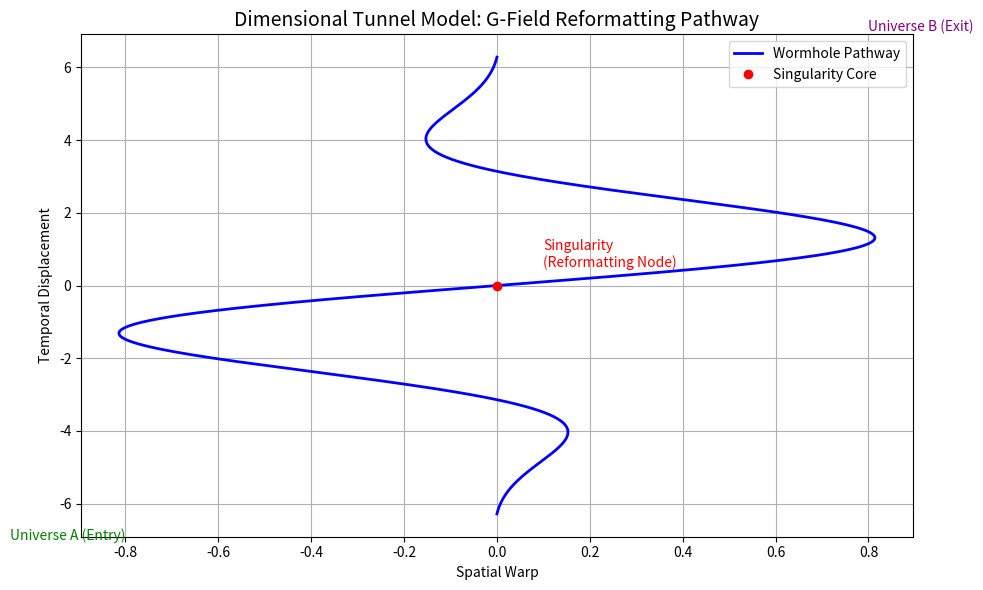

This figure's Python source:
import numpy as np
import matplotlib.pyplot as plt
# Create a figure
fig, ax = plt.subplots(figsize=(10, 6))

# Define the tunnel curve - entry, singularity, exit
t = np.linspace(-2 * np.pi, 2 * np.pi, 1000)
x = np.sin(t) * np.exp(-0.1 * t**2)
y = t

# Plot the wormhole pathway
ax.plot(x, y, color='blue', linewidth=2, label='Wormhole Pathway')

# Add entry and exit universes
ax.text(-0.8, -7, 'Universe A (Entry)', fontsize=10, ha='right', color='green')
ax.text(0.8, 7, 'Universe B (Exit)', fontsize=10, ha='left', color='purple')

# Add singularity point
ax.plot(0, 0, 'ro', label='Singularity Core')
ax.text(0.1, 0.5, 'Singularity\n(Reformatting Node)', color='red')

# Add decorations
ax.set_title('Dimensional Tunnel Model: G-Field Reformatting Pathway', fontsize=14)
ax.set_xlabel('Spatial Warp')
ax.set_ylabel('Temporal Displacement')
ax.legend()
ax.grid(True)

plt.tight_layout()
plt.show()